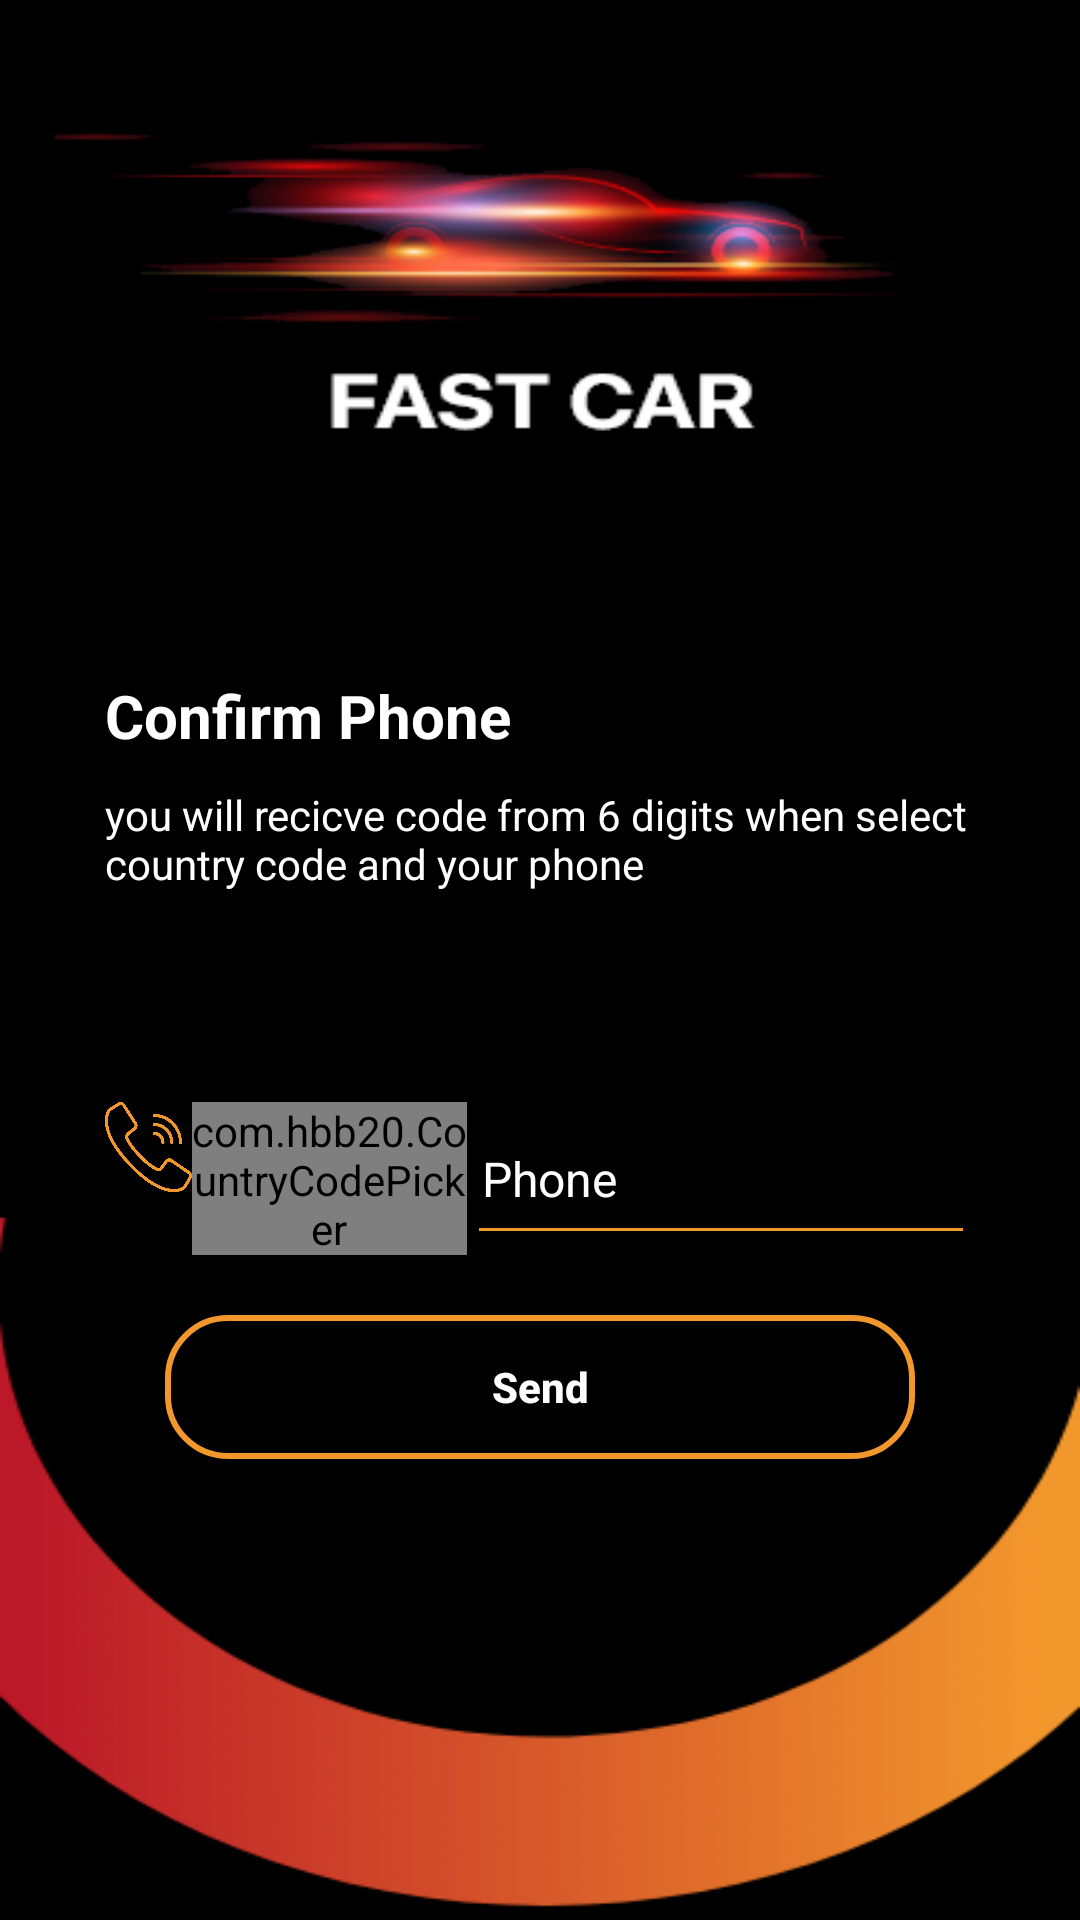

Android layout source for this screen:
<!-- AndroidManifest.xml: application theme AppTheme -->
<!-- res/layout/activity_code_mobile.xml -->
<?xml version="1.0" encoding="utf-8"?>
<RelativeLayout xmlns:android="http://schemas.android.com/apk/res/android"
    xmlns:app="http://schemas.android.com/apk/res-auto"
    xmlns:tools="http://schemas.android.com/tools"
    android:layout_width="match_parent"
    android:layout_height="match_parent"
    android:background="@drawable/splashh"
     >
<LinearLayout
    android:layout_width="match_parent"
    android:layout_marginTop="210dp"

    android:layout_height="match_parent">


    <LinearLayout
        android:layout_width="match_parent"
        android:layout_height="wrap_content"
        android:paddingLeft="15dp"
        android:layout_marginRight="20dp"
        android:paddingTop="10dp"
        android:layout_marginLeft="20dp"
        android:paddingBottom="20dp"
        android:paddingRight="15dp"
        android:orientation="vertical"

        >

    <TextView
        android:layout_width="wrap_content"
        android:layout_height="wrap_content"
        android:text="@string/confirmPhone"
        android:textSize="20dp"
        android:layout_marginTop="5dp"
        android:textColor="#ffffff"
        android:textStyle="bold"
        />
    <TextView
        android:layout_width="wrap_content"
        android:layout_height="match_parent"
        android:text="@string/codemessage"
        android:textColor="#ffffff"
        android:layout_marginTop="10dp"
        />
    <LinearLayout
        android:layout_width="match_parent"
        android:layout_height="wrap_content"
        android:layout_marginTop="50dp"
        android:orientation="horizontal"
        android:weightSum="6"
        >
        <ImageView
            android:layout_width="0dp"
            android:layout_height="30dp"
            android:layout_marginTop="20dp"
            android:layout_weight="0.6"
            android:background="@drawable/phone"
            />
        <com.hbb20.CountryCodePicker
            android:layout_width="0dp"
            android:layout_height="match_parent"
            android:layout_weight="1.9"
            app:ccp_hintExampleNumber="true"
            app:ccp_countryPreference="SA"
            app:ccp_defaultNameCode="SA"
            android:layout_marginTop="20dp"
            app:ccp_contentColor="#ffffff"
            app:ccp_showPhoneCode="false"
            android:id="@+id/ccp"
            app:ccp_hintExampleNumberType="FIXED_LINE"/>
        <com.google.android.material.textfield.TextInputLayout
            android:id="@+id/textInputLayoutphone"
            android:layout_width="0dp"
            android:layout_weight="3.5"
            android:layout_height="wrap_content"
            android:layout_marginTop="10dp"
            >

            <com.google.android.material.textfield.TextInputEditText
                android:id="@+id/textInputEditTextphone"
                android:layout_width="match_parent"
                android:layout_height="50dp"
                android:hint="@string/phone"
                android:longClickable = "false"
                android:textSize="16dp"
                android:inputType="number"
                android:maxLines="1"
                android:padding="5dp"
                android:textColor="#ffffff" />
        </com.google.android.material.textfield.TextInputLayout>
    </LinearLayout>
        <androidx.appcompat.widget.AppCompatButton
            android:id="@+id/appCompatButtonRegisterservcies"
            android:layout_width="250dp"
            android:layout_gravity="center"
            android:layout_height="wrap_content"
            android:layout_marginTop="20dp"
            android:textAllCaps="false"
            android:textStyle="bold"
            android:textColor="#ffffff"
            android:background="@drawable/backshapeempty"
            android:text="@string/send" />
    </LinearLayout>
</LinearLayout>
</RelativeLayout>
<!-- resources referenced by this layout -->
<resources>
  <!-- drawable backshapeempty (drawable) -->
  <shape
      xmlns:android="http://schemas.android.com/apk/res/android"
      android:shape="rectangle"   >
  
      <solid
          android:color="#00000000" >
      </solid>
  
      <stroke
          android:width="2dp"
          android:color="#f2972c" >
      </stroke>
  
      <padding
          android:left="8dp"
          android:top="8dp"
          android:right="8dp"
          android:bottom="8dp"    >
      </padding>
  
      <corners
          android:radius="20dp"   >
      </corners>
  
  </shape>
  <!-- drawable phone: png bitmap (drawable, 9261 bytes) -->
  <!-- drawable splashh: png bitmap (drawable, 33170 bytes) -->
  <string name="codemessage">you will recicve code from 6 digits when select country code and your phone</string>
  <string name="confirmPhone">Confirm Phone</string>
  <string name="phone">Phone</string>
  <string name="send">Send</string>
  <style name="AppTheme" parent="Theme.AppCompat.Light.NoActionBar">
          
          <item name="colorPrimary">@color/colorPrimary</item>
          <item name="colorPrimaryDark">@color/colorPrimaryDark</item>
          <item name="colorAccent">@color/colorAccent</item>
          <item name="colorControlNormal">#f2972c</item>
          <item name="colorControlActivated">#f2972c</item>
          <item name="otpViewStyle">@style/OtpWidget.OtpView</item>
          <item name="android:textColorHint">@color/white</item>
          <item name="colorControlHighlight">#f2972c</item>
      </style>
  <color name="colorPrimary">#000000</color>
  <color name="colorPrimaryDark">#000000</color>
  <color name="colorAccent">#909090</color>
  <color name="white">#ffffff</color>
</resources>
